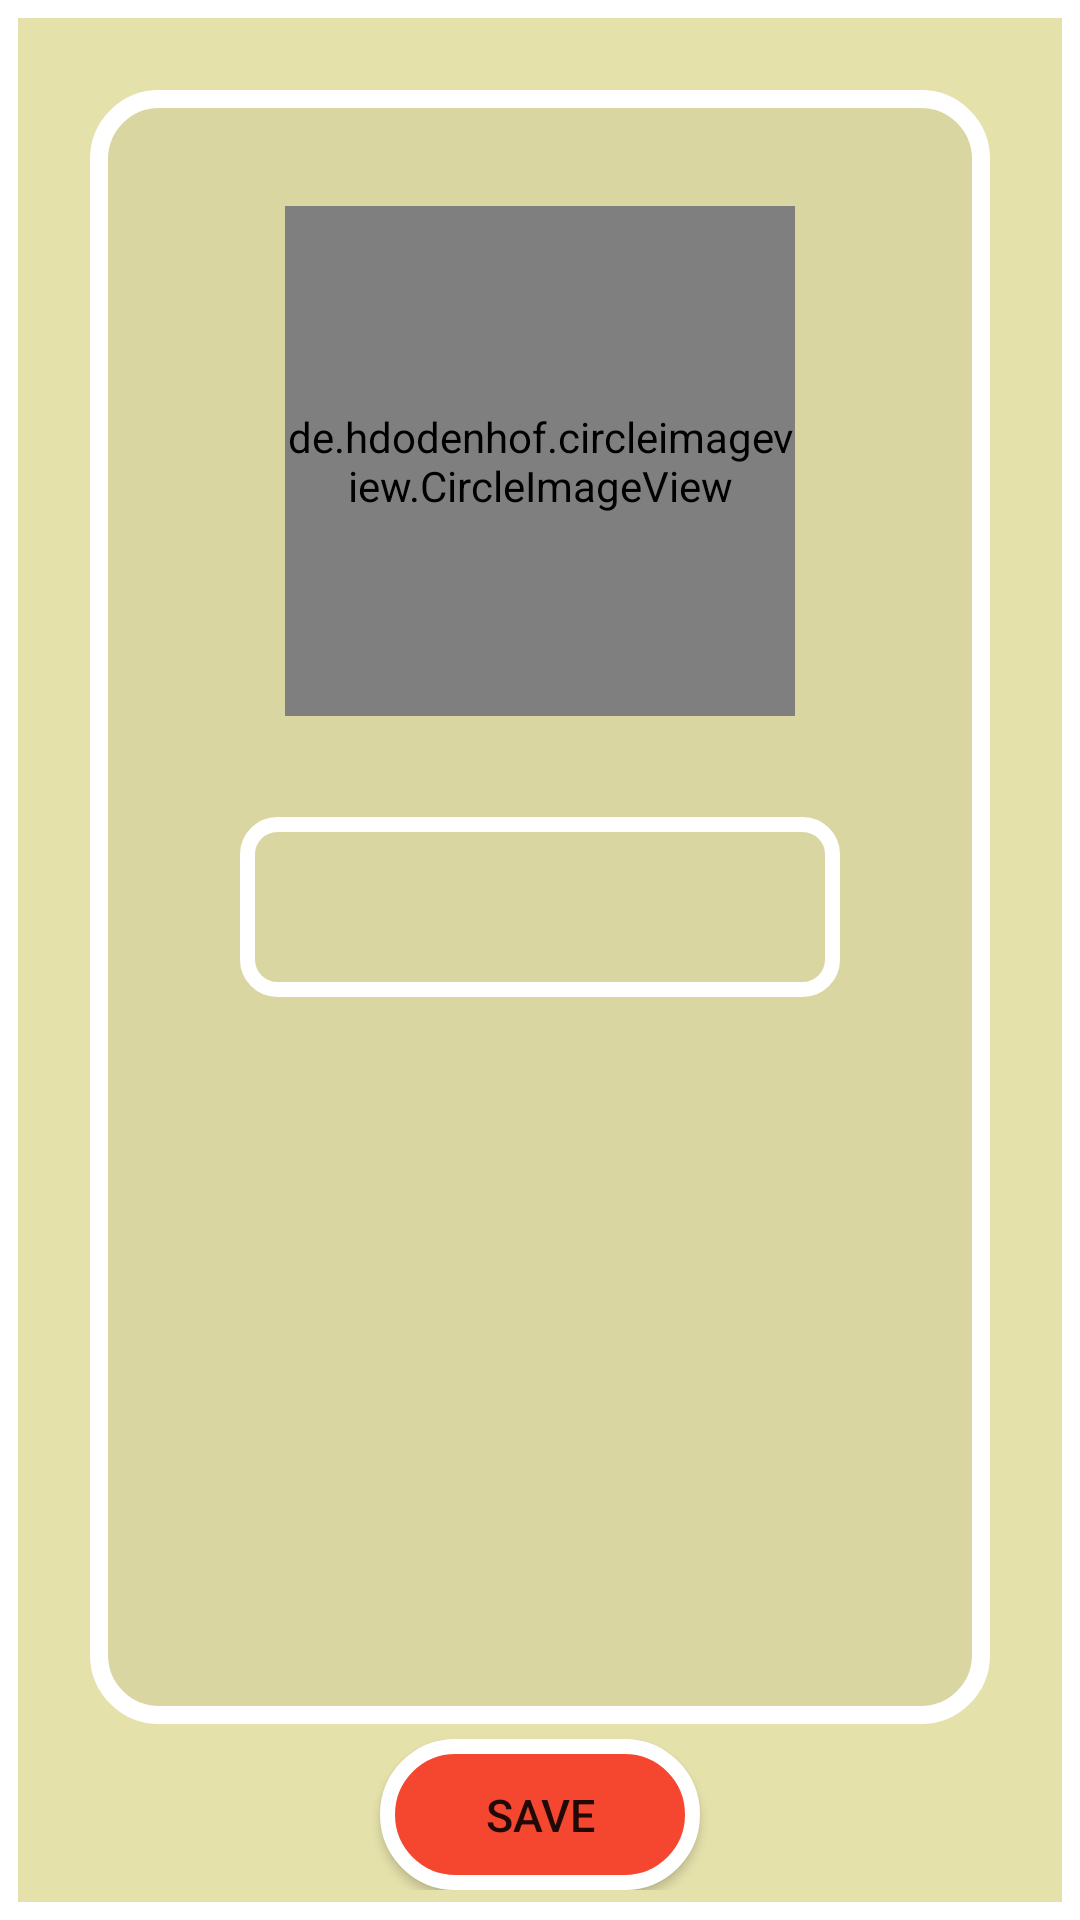

Reconstruct the res/layout file that produces this screen, plus the resources it refers to.
<!-- AndroidManifest.xml: application theme Theme.RoleGame -->
<!-- res/layout/activity_edit_profile.xml -->
<?xml version="1.0" encoding="utf-8"?>
<androidx.constraintlayout.widget.ConstraintLayout
    xmlns:android="http://schemas.android.com/apk/res/android"
    xmlns:app="http://schemas.android.com/apk/res-auto"
    xmlns:tools="http://schemas.android.com/tools"
    android:background="@drawable/background"
    android:padding="5dp"
    android:layout_width="match_parent"
    android:layout_height="match_parent"
    tools:context=".NewProfile">

    <androidx.constraintlayout.widget.ConstraintLayout
        android:id="@+id/c1"
        android:layout_width="match_parent"
        android:layout_height="wrap_content"
        android:padding="5dp"
        app:layout_constraintBottom_toBottomOf="parent"
        app:layout_constraintEnd_toEndOf="parent"
        app:layout_constraintStart_toStartOf="parent">

        <Button
            android:id="@+id/save_button"
            android:paddingRight="35dp"
            android:paddingLeft="35dp"
            android:paddingTop="15dp"
            android:paddingBottom="15dp"
            android:layout_width="wrap_content"
            android:layout_height="wrap_content"
            android:background="@drawable/b_type_1"
            android:text="@string/save"
            android:textSize="15sp"
            app:layout_constraintBottom_toBottomOf="parent"
            app:layout_constraintEnd_toEndOf="parent"
            app:layout_constraintStart_toStartOf="parent"
            app:layout_constraintTop_toTopOf="parent" />

    </androidx.constraintlayout.widget.ConstraintLayout>

    <androidx.constraintlayout.widget.ConstraintLayout
        android:layout_width="match_parent"
        android:layout_height="0dp"
        app:layout_constraintBottom_toTopOf="@+id/c1"
        app:layout_constraintTop_toTopOf="parent"
        tools:layout_editor_absoluteX="5dp"
        android:paddingTop="25dp"
        android:paddingLeft="25dp"
        android:paddingRight="25dp">

        <androidx.constraintlayout.widget.ConstraintLayout
            android:layout_width="match_parent"
            android:layout_height="match_parent"
            android:padding="5dp"
            android:background="@drawable/backgroundinner"
            app:layout_constraintBottom_toBottomOf="parent"
            app:layout_constraintEnd_toEndOf="parent"
            app:layout_constraintStart_toStartOf="parent"
            app:layout_constraintTop_toTopOf="parent">

            <de.hdodenhof.circleimageview.CircleImageView
                android:id="@+id/image_button"
                android:layout_width="170dp"
                android:layout_height="170dp"
                android:clickable="true"
                android:focusable="true"
                android:src="@drawable/camera"
                app:civ_border_color="@color/white"
                app:civ_border_overlay="true"
                app:civ_border_width="3dp"
                app:layout_constraintBottom_toTopOf="@+id/enterPersonName"
                app:layout_constraintEnd_toEndOf="parent"
                app:layout_constraintStart_toStartOf="parent"
                app:layout_constraintTop_toTopOf="parent" />

            <EditText
                android:id="@+id/enterPersonName"
                android:layout_width="wrap_content"
                android:layout_height="wrap_content"
                android:background="@drawable/et_type_1"
                android:gravity="center"
                android:inputType="textPersonName"
                android:paddingLeft="10dp"
                android:paddingRight="10dp"
                android:textColor="@color/black"
                android:textColorHint="@color/black"
                android:textSize="32sp"
                android:maxLength="8"
                app:layout_constraintBottom_toBottomOf="parent"
                app:layout_constraintEnd_toEndOf="parent"
                app:layout_constraintStart_toStartOf="parent"
                app:layout_constraintTop_toTopOf="parent" />

        </androidx.constraintlayout.widget.ConstraintLayout>

    </androidx.constraintlayout.widget.ConstraintLayout>

</androidx.constraintlayout.widget.ConstraintLayout>
<!-- resources referenced by this layout -->
<resources>
  <color name="black">#FF000000</color>
  <color name="white">#FFFFFFFF</color>
  <!-- drawable b_type_1 (drawable) -->
  <?xml version="1.0" encoding="utf-8"?>
  <selector xmlns:android="http://schemas.android.com/apk/res/android">
  
      <item android:state_pressed="true">
          <shape android:shape="rectangle">
              <stroke
                  android:color="@color/white"
                  android:width="5dp"/>
              <solid
                  android:color="@color/darker_light_red"/>
              <corners
                  android:radius="200dp" />
          </shape>
      </item>
  
      <item>
          <shape android:shape="rectangle">
              <stroke
                  android:color="@color/white"
                  android:width="5dp"/>
              <solid
                  android:color="@color/light_red"/>
              <corners
                  android:radius="200dp" />
          </shape>
      </item>
  
  </selector>
  <!-- drawable background (drawable) -->
  <?xml version="1.0" encoding="utf-8"?>
  <selector xmlns:android="http://schemas.android.com/apk/res/android">
  
      <item>
  
          <shape>
  
              <stroke
                  android:color="@color/white"
                  android:width="6dp"/>
              <solid
                  android:color="@color/background"/>
  
          </shape>
  
      </item>
  
  </selector>
  <!-- drawable backgroundinner (drawable) -->
  <?xml version="1.0" encoding="utf-8"?>
  <selector xmlns:android="http://schemas.android.com/apk/res/android">
  
      <item>
  
          <shape>
  
              <stroke
                  android:color="@color/white"
                  android:width="6dp"/>
              <solid
                  android:color="@color/backgroundInner"/>
              <corners
                  android:radius="20dp"/>
          </shape>
  
      </item>
  
  </selector>
  <!-- drawable camera: png bitmap (drawable, 15778 bytes) -->
  <!-- drawable et_type_1 (drawable) -->
  <?xml version="1.0" encoding="utf-8"?>
  <layer-list xmlns:android="http://schemas.android.com/apk/res/android">
      <item>
          <shape>
              <size
                  android:width="200dp"
                  android:height="60dp" />
              <stroke
                  android:width="5dp"
                  android:color="@color/white" />
              <corners
                  android:radius="10dp" />
          </shape>
      </item>
  </layer-list>
  <string name="save">Save</string>
  <style name="Theme.RoleGame" parent="Theme.AppCompat.Light.DarkActionBar">
          
          <item name="colorPrimary">@color/light_red</item>
          <item name="android:windowFullscreen">true</item>
          <item name="colorControlNormal">@color/white</item>
          <item name="colorControlActivated">@color/light_red</item>
          <item name="android:windowAnimationStyle">@null</item>
      </style>
  <color name="darker_light_red">#C13623</color>
  <color name="light_red">#f5462f</color>
  <color name="background">#e5e1ab</color>
  <color name="backgroundInner">#dad6a2</color>
</resources>
